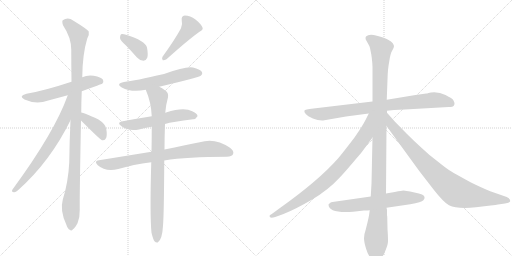
t = 0.00 s
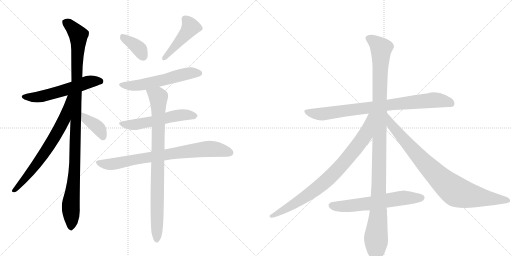
t = 2.50 s
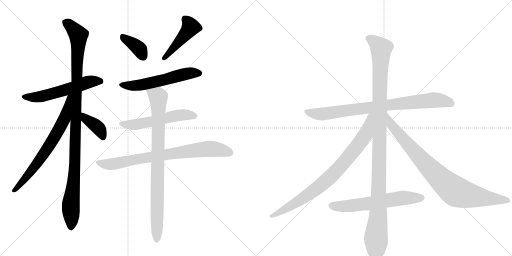
t = 5.00 s
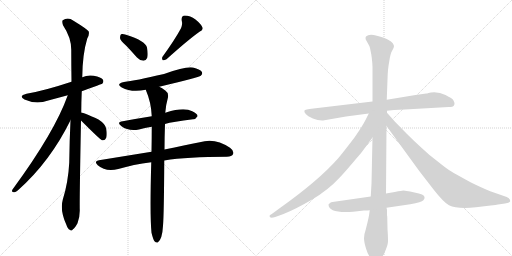
t = 7.50 s
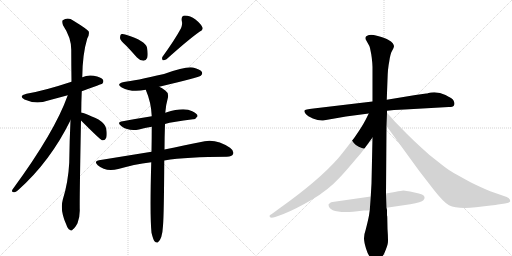
t = 10.00 s
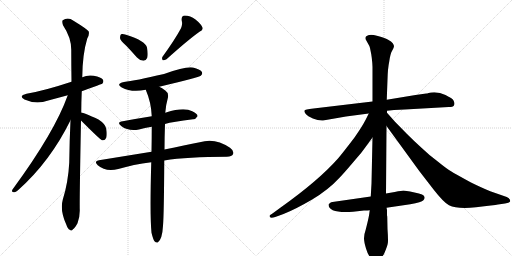
t = 12.50 s

The animated SVG that drew these frames (rendered in a browser with its animation timeline set to each time). Animation: 15 CSS @keyframes rules; one cycle of 12.50 s.

<svg version="1.1" viewBox="0 0 2048 1024" xmlns="http://www.w3.org/2000/svg">
  <g stroke="lightgray" stroke-dasharray="1,1" stroke-width="1" transform="scale(4, 4)">
    <line x1="0" y1="0" x2="256" y2="256"></line>
    <line x1="256" y1="0" x2="0" y2="256"></line>
    <line x1="128" y1="0" x2="128" y2="256"></line>
    <line x1="0" y1="128" x2="256" y2="128"></line>
    <line x1="256" y1="0" x2="512" y2="256"></line>
    <line x1="512" y1="0" x2="256" y2="256"></line>
    <line x1="384" y1="0" x2="384" y2="256"></line>
    <line x1="256" y1="128" x2="512" y2="128"></line>
  </g>
<g transform="scale(1, -1) translate(0, -850)">
   <style type="text/css">
    @keyframes keyframes0 {
      from {
       stroke: black;
       stroke-dashoffset: 571;
       stroke-width: 128;
       }
       65% {
       animation-timing-function: step-end;
       stroke: black;
       stroke-dashoffset: 0;
       stroke-width: 128;
       }
       to {
       stroke: black;
       stroke-width: 1024;
       }
       }
       #make-me-a-hanzi-animation-0 {
         animation: keyframes0 0.714681s both;
         animation-delay: 0.000000s;
         animation-timing-function: linear;
       }
    @keyframes keyframes1 {
      from {
       stroke: black;
       stroke-dashoffset: 1096;
       stroke-width: 128;
       }
       78% {
       animation-timing-function: step-end;
       stroke: black;
       stroke-dashoffset: 0;
       stroke-width: 128;
       }
       to {
       stroke: black;
       stroke-width: 1024;
       }
       }
       #make-me-a-hanzi-animation-1 {
         animation: keyframes1 1.141927s both;
         animation-delay: 0.714681s;
         animation-timing-function: linear;
       }
    @keyframes keyframes2 {
      from {
       stroke: black;
       stroke-dashoffset: 700;
       stroke-width: 128;
       }
       69% {
       animation-timing-function: step-end;
       stroke: black;
       stroke-dashoffset: 0;
       stroke-width: 128;
       }
       to {
       stroke: black;
       stroke-width: 1024;
       }
       }
       #make-me-a-hanzi-animation-2 {
         animation: keyframes2 0.819661s both;
         animation-delay: 1.856608s;
         animation-timing-function: linear;
       }
    @keyframes keyframes3 {
      from {
       stroke: black;
       stroke-dashoffset: 393;
       stroke-width: 128;
       }
       56% {
       animation-timing-function: step-end;
       stroke: black;
       stroke-dashoffset: 0;
       stroke-width: 128;
       }
       to {
       stroke: black;
       stroke-width: 1024;
       }
       }
       #make-me-a-hanzi-animation-3 {
         animation: keyframes3 0.569824s both;
         animation-delay: 2.676270s;
         animation-timing-function: linear;
       }
    @keyframes keyframes4 {
      from {
       stroke: black;
       stroke-dashoffset: 375;
       stroke-width: 128;
       }
       55% {
       animation-timing-function: step-end;
       stroke: black;
       stroke-dashoffset: 0;
       stroke-width: 128;
       }
       to {
       stroke: black;
       stroke-width: 1024;
       }
       }
       #make-me-a-hanzi-animation-4 {
         animation: keyframes4 0.555176s both;
         animation-delay: 3.246094s;
         animation-timing-function: linear;
       }
    @keyframes keyframes5 {
      from {
       stroke: black;
       stroke-dashoffset: 459;
       stroke-width: 128;
       }
       60% {
       animation-timing-function: step-end;
       stroke: black;
       stroke-dashoffset: 0;
       stroke-width: 128;
       }
       to {
       stroke: black;
       stroke-width: 1024;
       }
       }
       #make-me-a-hanzi-animation-5 {
         animation: keyframes5 0.623535s both;
         animation-delay: 3.801270s;
         animation-timing-function: linear;
       }
    @keyframes keyframes6 {
      from {
       stroke: black;
       stroke-dashoffset: 571;
       stroke-width: 128;
       }
       65% {
       animation-timing-function: step-end;
       stroke: black;
       stroke-dashoffset: 0;
       stroke-width: 128;
       }
       to {
       stroke: black;
       stroke-width: 1024;
       }
       }
       #make-me-a-hanzi-animation-6 {
         animation: keyframes6 0.714681s both;
         animation-delay: 4.424805s;
         animation-timing-function: linear;
       }
    @keyframes keyframes7 {
      from {
       stroke: black;
       stroke-dashoffset: 553;
       stroke-width: 128;
       }
       64% {
       animation-timing-function: step-end;
       stroke: black;
       stroke-dashoffset: 0;
       stroke-width: 128;
       }
       to {
       stroke: black;
       stroke-width: 1024;
       }
       }
       #make-me-a-hanzi-animation-7 {
         animation: keyframes7 0.700033s both;
         animation-delay: 5.139486s;
         animation-timing-function: linear;
       }
    @keyframes keyframes8 {
      from {
       stroke: black;
       stroke-dashoffset: 789;
       stroke-width: 128;
       }
       72% {
       animation-timing-function: step-end;
       stroke: black;
       stroke-dashoffset: 0;
       stroke-width: 128;
       }
       to {
       stroke: black;
       stroke-width: 1024;
       }
       }
       #make-me-a-hanzi-animation-8 {
         animation: keyframes8 0.892090s both;
         animation-delay: 5.839518s;
         animation-timing-function: linear;
       }
    @keyframes keyframes9 {
      from {
       stroke: black;
       stroke-dashoffset: 876;
       stroke-width: 128;
       }
       74% {
       animation-timing-function: step-end;
       stroke: black;
       stroke-dashoffset: 0;
       stroke-width: 128;
       }
       to {
       stroke: black;
       stroke-width: 1024;
       }
       }
       #make-me-a-hanzi-animation-9 {
         animation: keyframes9 0.962891s both;
         animation-delay: 6.731608s;
         animation-timing-function: linear;
       }
    @keyframes keyframes10 {
      from {
       stroke: black;
       stroke-dashoffset: 844;
       stroke-width: 128;
       }
       73% {
       animation-timing-function: step-end;
       stroke: black;
       stroke-dashoffset: 0;
       stroke-width: 128;
       }
       to {
       stroke: black;
       stroke-width: 1024;
       }
       }
       #make-me-a-hanzi-animation-10 {
         animation: keyframes10 0.936849s both;
         animation-delay: 7.694499s;
         animation-timing-function: linear;
       }
    @keyframes keyframes11 {
      from {
       stroke: black;
       stroke-dashoffset: 1176;
       stroke-width: 128;
       }
       79% {
       animation-timing-function: step-end;
       stroke: black;
       stroke-dashoffset: 0;
       stroke-width: 128;
       }
       to {
       stroke: black;
       stroke-width: 1024;
       }
       }
       #make-me-a-hanzi-animation-11 {
         animation: keyframes11 1.207031s both;
         animation-delay: 8.631348s;
         animation-timing-function: linear;
       }
    @keyframes keyframes12 {
      from {
       stroke: black;
       stroke-dashoffset: 844;
       stroke-width: 128;
       }
       73% {
       animation-timing-function: step-end;
       stroke: black;
       stroke-dashoffset: 0;
       stroke-width: 128;
       }
       to {
       stroke: black;
       stroke-width: 1024;
       }
       }
       #make-me-a-hanzi-animation-12 {
         animation: keyframes12 0.936849s both;
         animation-delay: 9.838379s;
         animation-timing-function: linear;
       }
    @keyframes keyframes13 {
      from {
       stroke: black;
       stroke-dashoffset: 885;
       stroke-width: 128;
       }
       74% {
       animation-timing-function: step-end;
       stroke: black;
       stroke-dashoffset: 0;
       stroke-width: 128;
       }
       to {
       stroke: black;
       stroke-width: 1024;
       }
       }
       #make-me-a-hanzi-animation-13 {
         animation: keyframes13 0.970215s both;
         animation-delay: 10.775228s;
         animation-timing-function: linear;
       }
    @keyframes keyframes14 {
      from {
       stroke: black;
       stroke-dashoffset: 622;
       stroke-width: 128;
       }
       67% {
       animation-timing-function: step-end;
       stroke: black;
       stroke-dashoffset: 0;
       stroke-width: 128;
       }
       to {
       stroke: black;
       stroke-width: 1024;
       }
       }
       #make-me-a-hanzi-animation-14 {
         animation: keyframes14 0.756185s both;
         animation-delay: 11.745443s;
         animation-timing-function: linear;
       }
</style>
<path d="M 327 485 Q 408 515 409 515 Q 416 522 412 531 Q 405 541 375 547 Q 350 551 329 541 L 286 523 Q 177 487 106 475 Q 72 466 98 452 Q 144 431 193 448 Q 230 458 271 469 L 327 485 Z" fill="lightgray"></path> 
<path d="M 325 400 Q 325 440 327 485 L 329 541 Q 330 634 349 696 Q 358 711 355 724 Q 348 734 294 767 Q 272 783 251 769 Q 247 765 252 749 Q 285 700 285 651 Q 285 591 286 523 L 282 369 Q 278 287 277 200 Q 273 122 251 51 Q 239 8 265 -48 Q 271 -66 279 -69 Q 285 -76 292 -67 Q 299 -63 310 -43 Q 320 -18 319 12 Q 318 54 324 368 L 325 400 Z" fill="lightgray"></path> 
<path d="M 271 469 Q 219 322 50 92 Q 44 82 56 81 Q 62 80 72 89 Q 201 204 282 369 C 347 499 281 497 271 469 Z" fill="lightgray"></path> 
<path d="M 324 368 Q 400 292 408 289 L 411 289 Q 420 288 425 299 Q 429 311 425 335 Q 422 354 394 372 Q 334 400 325 400 C 295 405 303 389 324 368 Z" fill="lightgray"></path> 
<path d="M 505 667 Q 526 645 548 620 Q 560 607 574 607 Q 584 607 589 619 Q 593 632 588 660 Q 581 687 504 711 Q 491 715 484 713 Q 480 709 480 698 Q 481 688 505 667 Z" fill="lightgray"></path> 
<path d="M 724 737 Q 700 692 650 623 Q 646 616 651 609 Q 658 608 666 613 Q 754 692 798 723 Q 814 730 810 740 Q 803 755 782 772 Q 761 788 739 788 Q 724 787 727 767 Q 731 754 724 737 Z" fill="lightgray"></path> 
<path d="M 637 503 Q 797 542 803 547 Q 812 554 807 563 Q 800 573 772 580 Q 745 586 656 554 Q 539 527 496 522 Q 462 515 487 500 Q 526 479 583 491 L 637 503 Z" fill="lightgray"></path> 
<path d="M 660 354 Q 690 363 772 373 Q 782 372 790 385 Q 791 395 769 405 Q 736 423 664 400 Q 663 400 661 399 L 607 385 Q 550 376 491 365 Q 464 361 486 345 Q 514 324 556 332 Q 578 338 607 343 L 660 354 Z" fill="lightgray"></path> 
<path d="M 657 208 Q 750 223 907 223 Q 928 224 932 233 Q 938 246 920 259 Q 860 301 799 281 Q 741 269 658 252 L 606 243 Q 507 227 396 209 Q 374 206 391 189 Q 422 162 473 174 Q 533 192 605 201 L 657 208 Z" fill="lightgray"></path> 
<path d="M 606 -81 Q 612 -106 618 -115 Q 624 -122 631 -120 Q 649 -108 652 -53 Q 656 -5 657 208 L 658 252 Q 658 298 660 354 L 661 399 Q 664 433 672 461 Q 675 479 661 488 Q 648 498 637 503 C 611 518 572 519 583 491 Q 605 440 607 385 L 607 343 Q 607 297 606 243 L 605 201 Q 599 -13 606 -81 Z" fill="lightgray"></path> 
<path d="M 1795 422 Q 1812 422 1815 427 Q 1818 432 1818 436.5 Q 1818 441 1814 448.5 Q 1810 456 1782 470 Q 1754 484 1724 480 L 1714 478 Q 1708 476 1705 476 L 1662 470 L 1547 451 L 1490 444 L 1254 416 Q 1219 412 1217.5 407.5 Q 1216 403 1223 394.5 Q 1230 386 1251.5 376.5 Q 1273 367 1292 368 L 1384 384 L 1475 396 L 1548 407 L 1576 410 L 1619 412 L 1795 422 Z" fill="lightgray"></path> 
<path d="M 1547 451 L 1550 532 Q 1551 576 1557 604 Q 1561 635 1568.5 647.5 Q 1576 660 1576 665 Q 1576 670 1571 677.5 Q 1566 685 1552.5 691.5 Q 1539 698 1507.5 707 Q 1476 716 1464 704 Q 1461 700 1463 692 L 1473 674 Q 1479 665 1480 658 L 1485 633 L 1487 619 Q 1490 594 1490 582 L 1490 444 L 1490 300 L 1486 116 L 1483 64 L 1479 9 L 1476 -12 Q 1472 -33 1463 -68 Q 1456 -88 1456 -102.5 Q 1456 -117 1464 -143.5 Q 1472 -170 1486 -187 Q 1501 -204 1504 -204 Q 1512 -204 1536 -166 Q 1550 -133 1551.5 -120.5 Q 1553 -108 1550 -66 L 1549 -17 L 1548 -11 L 1548 8 Q 1548 13 1546 19 L 1544 76 L 1546 346 L 1548 399 L 1548 407 L 1547 451 Z" fill="lightgray"></path> 
<path d="M 1475 396 L 1462 370 Q 1448 343 1418 300 Q 1370 237 1352 216 Q 1273 127 1124 21 L 1094 -1 Q 1078 -11 1078 -14 Q 1078 -26 1101 -18 L 1134 -6 Q 1180 12 1247 51 Q 1313 90 1359 140 Q 1380 162 1422 212 Q 1445 237 1460 259 L 1490 300 C 1571 411 1488 423 1475 396 Z" fill="lightgray"></path> 
<path d="M 1546 346 L 1677 166 L 1735 91 Q 1774 41 1796 29 Q 1829 13 1904 21 Q 1978 29 1992 32 L 2020 36 Q 2041 39 2041 46 Q 2041 56 2027 62 L 1961 85 Q 1929 98 1884 120 Q 1820 155 1804 165 Q 1788 174 1751 204 Q 1717 229 1687 258 Q 1660 282 1627 315 L 1580 363 L 1548 399 C 1528 421 1528 370 1546 346 Z" fill="lightgray"></path> 
<path d="M 1483 64 L 1330 42 Q 1325 42 1320 38 Q 1315 34 1314 32 Q 1314 -4 1412 3 L 1456 8 Q 1472 8 1479 9 L 1546 19 L 1641 33 Q 1687 42 1693.5 49 Q 1700 56 1698 62 Q 1698 73 1658 80.5 Q 1618 88 1613.5 88 Q 1609 88 1579 82 L 1544 76 L 1483 64 Z" fill="lightgray"></path> 
      <clipPath id="make-me-a-hanzi-clip-0">
      <path d="M 327 485 Q 408 515 409 515 Q 416 522 412 531 Q 405 541 375 547 Q 350 551 329 541 L 286 523 Q 177 487 106 475 Q 72 466 98 452 Q 144 431 193 448 Q 230 458 271 469 L 327 485 Z" fill="lightgray"></path>
      </clipPath>
      <path clip-path="url(#make-me-a-hanzi-clip-0)" d="M 99 464 L 165 464 L 365 525 L 405 522 " fill="none" id="make-me-a-hanzi-animation-0" stroke-dasharray="443 886" stroke-linecap="round"></path>

      <clipPath id="make-me-a-hanzi-clip-1">
      <path d="M 325 400 Q 325 440 327 485 L 329 541 Q 330 634 349 696 Q 358 711 355 724 Q 348 734 294 767 Q 272 783 251 769 Q 247 765 252 749 Q 285 700 285 651 Q 285 591 286 523 L 282 369 Q 278 287 277 200 Q 273 122 251 51 Q 239 8 265 -48 Q 271 -66 279 -69 Q 285 -76 292 -67 Q 299 -63 310 -43 Q 320 -18 319 12 Q 318 54 324 368 L 325 400 Z" fill="lightgray"></path>
      </clipPath>
      <path clip-path="url(#make-me-a-hanzi-clip-1)" d="M 262 763 L 304 723 L 314 699 L 301 234 L 283 29 L 284 -56 " fill="none" id="make-me-a-hanzi-animation-1" stroke-dasharray="968 1936" stroke-linecap="round"></path>

      <clipPath id="make-me-a-hanzi-clip-2">
      <path d="M 271 469 Q 219 322 50 92 Q 44 82 56 81 Q 62 80 72 89 Q 201 204 282 369 C 347 499 281 497 271 469 Z" fill="lightgray"></path>
      </clipPath>
      <path clip-path="url(#make-me-a-hanzi-clip-2)" d="M 279 466 L 259 377 L 219 302 L 131 173 L 58 89 " fill="none" id="make-me-a-hanzi-animation-2" stroke-dasharray="572 1144" stroke-linecap="round"></path>

      <clipPath id="make-me-a-hanzi-clip-3">
      <path d="M 324 368 Q 400 292 408 289 L 411 289 Q 420 288 425 299 Q 429 311 425 335 Q 422 354 394 372 Q 334 400 325 400 C 295 405 303 389 324 368 Z" fill="lightgray"></path>
      </clipPath>
      <path clip-path="url(#make-me-a-hanzi-clip-3)" d="M 327 395 L 345 371 L 373 356 L 399 332 L 411 307 L 410 295 " fill="none" id="make-me-a-hanzi-animation-3" stroke-dasharray="265 530" stroke-linecap="round"></path>

      <clipPath id="make-me-a-hanzi-clip-4">
      <path d="M 505 667 Q 526 645 548 620 Q 560 607 574 607 Q 584 607 589 619 Q 593 632 588 660 Q 581 687 504 711 Q 491 715 484 713 Q 480 709 480 698 Q 481 688 505 667 Z" fill="lightgray"></path>
      </clipPath>
      <path clip-path="url(#make-me-a-hanzi-clip-4)" d="M 489 704 L 549 662 L 573 623 " fill="none" id="make-me-a-hanzi-animation-4" stroke-dasharray="247 494" stroke-linecap="round"></path>

      <clipPath id="make-me-a-hanzi-clip-5">
      <path d="M 724 737 Q 700 692 650 623 Q 646 616 651 609 Q 658 608 666 613 Q 754 692 798 723 Q 814 730 810 740 Q 803 755 782 772 Q 761 788 739 788 Q 724 787 727 767 Q 731 754 724 737 Z" fill="lightgray"></path>
      </clipPath>
      <path clip-path="url(#make-me-a-hanzi-clip-5)" d="M 740 773 L 763 742 L 657 616 " fill="none" id="make-me-a-hanzi-animation-5" stroke-dasharray="331 662" stroke-linecap="round"></path>

      <clipPath id="make-me-a-hanzi-clip-6">
      <path d="M 637 503 Q 797 542 803 547 Q 812 554 807 563 Q 800 573 772 580 Q 745 586 656 554 Q 539 527 496 522 Q 462 515 487 500 Q 526 479 583 491 L 637 503 Z" fill="lightgray"></path>
      </clipPath>
      <path clip-path="url(#make-me-a-hanzi-clip-6)" d="M 489 512 L 509 507 L 571 511 L 760 558 L 797 557 " fill="none" id="make-me-a-hanzi-animation-6" stroke-dasharray="443 886" stroke-linecap="round"></path>

      <clipPath id="make-me-a-hanzi-clip-7">
      <path d="M 660 354 Q 690 363 772 373 Q 782 372 790 385 Q 791 395 769 405 Q 736 423 664 400 Q 663 400 661 399 L 607 385 Q 550 376 491 365 Q 464 361 486 345 Q 514 324 556 332 Q 578 338 607 343 L 660 354 Z" fill="lightgray"></path>
      </clipPath>
      <path clip-path="url(#make-me-a-hanzi-clip-7)" d="M 486 356 L 545 352 L 713 389 L 779 386 " fill="none" id="make-me-a-hanzi-animation-7" stroke-dasharray="425 850" stroke-linecap="round"></path>

      <clipPath id="make-me-a-hanzi-clip-8">
      <path d="M 657 208 Q 750 223 907 223 Q 928 224 932 233 Q 938 246 920 259 Q 860 301 799 281 Q 741 269 658 252 L 606 243 Q 507 227 396 209 Q 374 206 391 189 Q 422 162 473 174 Q 533 192 605 201 L 657 208 Z" fill="lightgray"></path>
      </clipPath>
      <path clip-path="url(#make-me-a-hanzi-clip-8)" d="M 393 199 L 448 193 L 573 218 L 837 255 L 919 240 " fill="none" id="make-me-a-hanzi-animation-8" stroke-dasharray="661 1322" stroke-linecap="round"></path>

      <clipPath id="make-me-a-hanzi-clip-9">
      <path d="M 606 -81 Q 612 -106 618 -115 Q 624 -122 631 -120 Q 649 -108 652 -53 Q 656 -5 657 208 L 658 252 Q 658 298 660 354 L 661 399 Q 664 433 672 461 Q 675 479 661 488 Q 648 498 637 503 C 611 518 572 519 583 491 Q 605 440 607 385 L 607 343 Q 607 297 606 243 L 605 201 Q 599 -13 606 -81 Z" fill="lightgray"></path>
      </clipPath>
      <path clip-path="url(#make-me-a-hanzi-clip-9)" d="M 591 486 L 633 462 L 627 -110 " fill="none" id="make-me-a-hanzi-animation-9" stroke-dasharray="748 1496" stroke-linecap="round"></path>

      <clipPath id="make-me-a-hanzi-clip-10">
      <path d="M 1795 422 Q 1812 422 1815 427 Q 1818 432 1818 436.5 Q 1818 441 1814 448.5 Q 1810 456 1782 470 Q 1754 484 1724 480 L 1714 478 Q 1708 476 1705 476 L 1662 470 L 1547 451 L 1490 444 L 1254 416 Q 1219 412 1217.5 407.5 Q 1216 403 1223 394.5 Q 1230 386 1251.5 376.5 Q 1273 367 1292 368 L 1384 384 L 1475 396 L 1548 407 L 1576 410 L 1619 412 L 1795 422 Z" fill="lightgray"></path>
      </clipPath>
      <path clip-path="url(#make-me-a-hanzi-clip-10)" d="M 1224 403 L 1287 394 L 1733 450 L 1779 446 L 1806 435 " fill="none" id="make-me-a-hanzi-animation-10" stroke-dasharray="716 1432" stroke-linecap="round"></path>

      <clipPath id="make-me-a-hanzi-clip-11">
      <path d="M 1547 451 L 1550 532 Q 1551 576 1557 604 Q 1561 635 1568.5 647.5 Q 1576 660 1576 665 Q 1576 670 1571 677.5 Q 1566 685 1552.5 691.5 Q 1539 698 1507.5 707 Q 1476 716 1464 704 Q 1461 700 1463 692 L 1473 674 Q 1479 665 1480 658 L 1485 633 L 1487 619 Q 1490 594 1490 582 L 1490 444 L 1490 300 L 1486 116 L 1483 64 L 1479 9 L 1476 -12 Q 1472 -33 1463 -68 Q 1456 -88 1456 -102.5 Q 1456 -117 1464 -143.5 Q 1472 -170 1486 -187 Q 1501 -204 1504 -204 Q 1512 -204 1536 -166 Q 1550 -133 1551.5 -120.5 Q 1553 -108 1550 -66 L 1549 -17 L 1548 -11 L 1548 8 Q 1548 13 1546 19 L 1544 76 L 1546 346 L 1548 399 L 1548 407 L 1547 451 Z" fill="lightgray"></path>
      </clipPath>
      <path clip-path="url(#make-me-a-hanzi-clip-11)" d="M 1475 697 L 1494 687 L 1525 656 L 1513 -6 L 1504 -96 L 1504 -198 " fill="none" id="make-me-a-hanzi-animation-11" stroke-dasharray="1048 2096" stroke-linecap="round"></path>

      <clipPath id="make-me-a-hanzi-clip-12">
      <path d="M 1475 396 L 1462 370 Q 1448 343 1418 300 Q 1370 237 1352 216 Q 1273 127 1124 21 L 1094 -1 Q 1078 -11 1078 -14 Q 1078 -26 1101 -18 L 1134 -6 Q 1180 12 1247 51 Q 1313 90 1359 140 Q 1380 162 1422 212 Q 1445 237 1460 259 L 1490 300 C 1571 411 1488 423 1475 396 Z" fill="lightgray"></path>
      </clipPath>
      <path clip-path="url(#make-me-a-hanzi-clip-12)" d="M 1483 391 L 1461 310 L 1382 207 L 1331 152 L 1227 66 L 1084 -15 " fill="none" id="make-me-a-hanzi-animation-12" stroke-dasharray="716 1432" stroke-linecap="round"></path>

      <clipPath id="make-me-a-hanzi-clip-13">
      <path d="M 1546 346 L 1677 166 L 1735 91 Q 1774 41 1796 29 Q 1829 13 1904 21 Q 1978 29 1992 32 L 2020 36 Q 2041 39 2041 46 Q 2041 56 2027 62 L 1961 85 Q 1929 98 1884 120 Q 1820 155 1804 165 Q 1788 174 1751 204 Q 1717 229 1687 258 Q 1660 282 1627 315 L 1580 363 L 1548 399 C 1528 421 1528 370 1546 346 Z" fill="lightgray"></path>
      </clipPath>
      <path clip-path="url(#make-me-a-hanzi-clip-13)" d="M 1550 392 L 1565 350 L 1648 253 L 1769 127 L 1816 89 L 1871 69 L 2033 48 " fill="none" id="make-me-a-hanzi-animation-13" stroke-dasharray="757 1514" stroke-linecap="round"></path>

      <clipPath id="make-me-a-hanzi-clip-14">
      <path d="M 1483 64 L 1330 42 Q 1325 42 1320 38 Q 1315 34 1314 32 Q 1314 -4 1412 3 L 1456 8 Q 1472 8 1479 9 L 1546 19 L 1641 33 Q 1687 42 1693.5 49 Q 1700 56 1698 62 Q 1698 73 1658 80.5 Q 1618 88 1613.5 88 Q 1609 88 1579 82 L 1544 76 L 1483 64 Z" fill="lightgray"></path>
      </clipPath>
      <path clip-path="url(#make-me-a-hanzi-clip-14)" d="M 1323 29 L 1398 25 L 1607 58 L 1686 59 " fill="none" id="make-me-a-hanzi-animation-14" stroke-dasharray="494 988" stroke-linecap="round"></path>

</g>
</svg>
